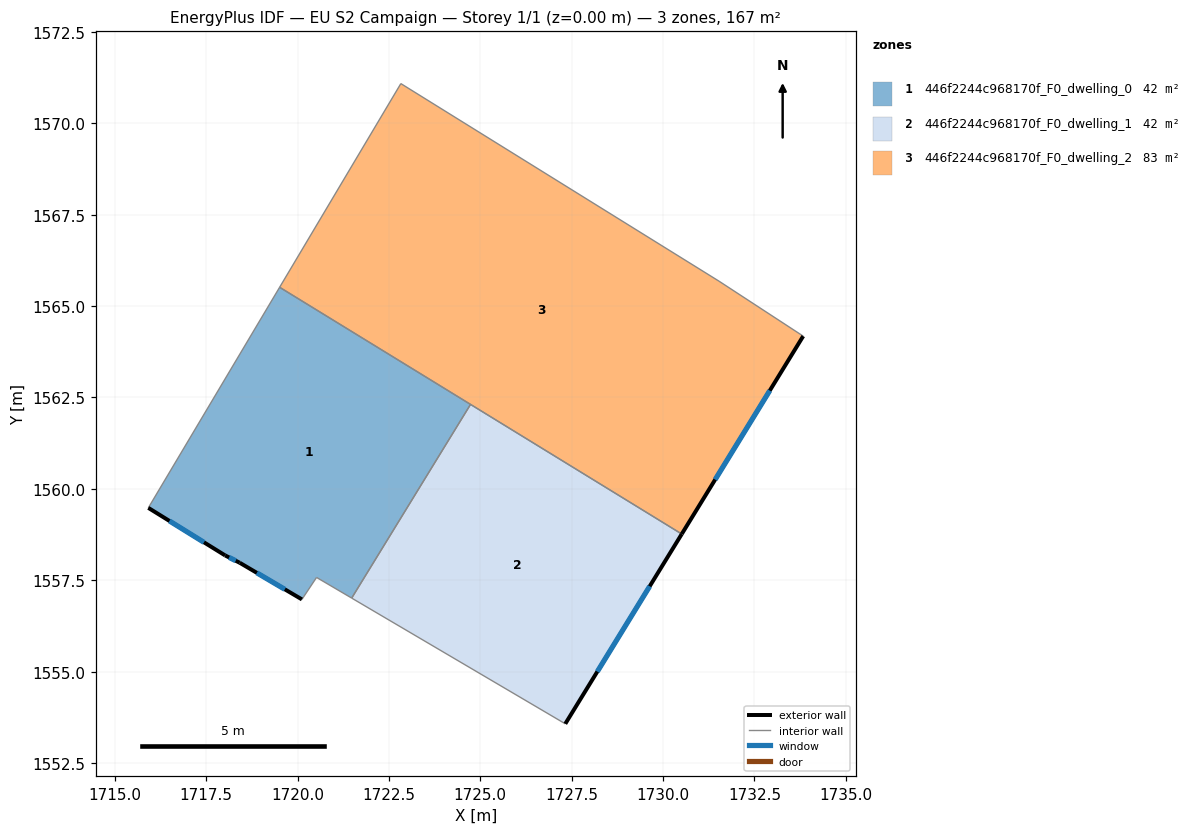
=== STOREY PLAN SPEC (per zone: floor XY polygon, exterior-wall plan segments, windows/doors) ===
zone 1: 446f2244c968170f_F0_dwelling_0  (41.7 m²)
  floor: (1724.73, 1562.31) (1721.48, 1557.01) (1720.52, 1557.58) (1720.12, 1556.97) (1718.42, 1557.98) (1718.02, 1558.18) (1715.92, 1559.48) (1719.51, 1565.51)
  exterior wall: (1718.42, 1557.98) – (1720.12, 1556.97)  [2.0 m]
    window: (1718.89, 1557.70) – (1719.65, 1557.25)  [1.2 m²]
  exterior wall: (1718.02, 1558.18) – (1718.42, 1557.98)  [0.4 m]
    window: (1718.13, 1558.12) – (1718.31, 1558.03)  [0.3 m²]
  exterior wall: (1715.92, 1559.48) – (1718.02, 1558.18)  [2.5 m]
    window: (1716.50, 1559.12) – (1717.44, 1558.54)  [1.5 m²]
  interior walls: 5
zone 2: 446f2244c968170f_F0_dwelling_1  (41.7 m²)
  floor: (1730.51, 1558.76) (1727.32, 1553.57) (1721.48, 1557.01) (1724.73, 1562.31)
  exterior wall: (1727.32, 1553.57) – (1730.51, 1558.76)  [6.1 m]
    window: (1728.20, 1555.00) – (1729.63, 1557.33)  [3.7 m²]
  interior walls: 3
zone 3: 446f2244c968170f_F0_dwelling_2  (83.4 m²)
  floor: (1731.53, 1565.68) (1733.83, 1564.18) (1730.51, 1558.76) (1719.51, 1565.51) (1722.83, 1571.08)
  exterior wall: (1730.51, 1558.76) – (1733.83, 1564.18)  [6.4 m]
    window: (1731.43, 1560.25) – (1732.92, 1562.69)  [3.9 m²]
  interior walls: 5

=== DERIVED (storey summary) ===
Building: EU S2 Campaign
Storey: 1 of 1  (floor level z = 0.00 m)
Storey gross floor area: 166.8 m²
Zones on this storey: 3
  - 446f2244c968170f_F0_dwelling_0: floor 41.7 m²; exterior wall 4.9 m (14.7 m²); 3 window(s) 3.0 m²; WWR 20.2%
  - 446f2244c968170f_F0_dwelling_1: floor 41.7 m²; exterior wall 6.1 m (18.3 m²); 1 window(s) 3.7 m²; WWR 20.2%
  - 446f2244c968170f_F0_dwelling_2: floor 83.4 m²; exterior wall 6.4 m (19.1 m²); 1 window(s) 3.9 m²; WWR 20.2%
Zone adjacency (shared interzone walls):
  - 446f2244c968170f_F0_dwelling_0 ↔ 446f2244c968170f_F0_dwelling_1
  - 446f2244c968170f_F0_dwelling_0 ↔ 446f2244c968170f_F0_dwelling_2
  - 446f2244c968170f_F0_dwelling_1 ↔ 446f2244c968170f_F0_dwelling_2